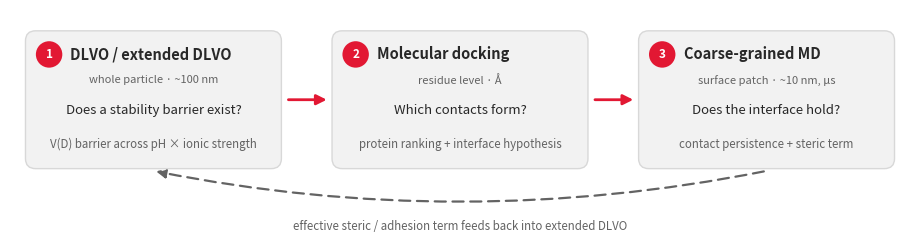

The script that saved this image: (Note: this script raises an exception after producing the figure.)
import matplotlib
matplotlib.use('Agg')
import matplotlib.pyplot as plt
from matplotlib.patches import FancyBboxPatch, FancyArrowPatch, Circle

RED="#E21833"; DARK="#282828"; GREY="#636363"; LIGHT="#F2F2F2"
fig, ax = plt.subplots(figsize=(9.0,2.25), dpi=400)
ax.set_xlim(0,16); ax.set_ylim(0,4); ax.axis('off')

cards = [
 ("1","DLVO / extended DLVO","whole particle · ~100 nm","Does a stability barrier exist?","V(D) barrier across pH × ionic strength"),
 ("2","Molecular docking","residue level · Å","Which contacts form?","protein ranking + interface hypothesis"),
 ("3","Coarse-grained MD","surface patch · ~10 nm, µs","Does the interface hold?","contact persistence + steric term"),
]
CW, CH = 4.55, 2.45
CY0, CY1 = 1.18, 1.18+CH
centers = [2.55, 8.00, 13.45]

for (num,title,scale,q,out), cx in zip(cards, centers):
    ax.add_patch(FancyBboxPatch((cx-CW/2, CY0), CW, CH,
                 boxstyle="round,pad=0.0,rounding_size=0.18",
                 facecolor=LIGHT, edgecolor="#D8D8D8", lw=1.0, zorder=1))
    ax.add_patch(Circle((cx-CW/2+0.42, CY1-0.42), 0.235, facecolor=RED, edgecolor='none', zorder=3))
    ax.text(cx-CW/2+0.42, CY1-0.425, num, ha='center', va='center', fontsize=8.5,
            color='white', fontweight='bold', zorder=4)
    ax.text(cx-CW/2+0.80, CY1-0.42, title, ha='left', va='center', fontsize=10.5,
            fontweight='bold', color=DARK, zorder=4)
    ax.text(cx, CY1-0.88, scale, ha='center', va='center', fontsize=8, color=GREY, zorder=4)
    ax.text(cx, CY1-1.42, q, ha='center', va='center', fontsize=9.5, style='italic', color=DARK, zorder=4)
    ax.text(cx, CY1-2.02, out, ha='center', va='center', fontsize=8.3, color=GREY, zorder=4)

# forward arrows
for x0,x1 in [(4.90,5.68),(10.35,11.13)]:
    ax.add_patch(FancyArrowPatch((x0, CY0+CH/2),(x1, CY0+CH/2), arrowstyle='-|>',
                 mutation_scale=15, lw=2.0, color=RED, zorder=5))

# feedback arrow: CG-MD -> extended DLVO
ax.add_patch(FancyArrowPatch((13.45, CY0-0.04),(2.55, CY0-0.04),
             connectionstyle="arc3,rad=-0.10", arrowstyle='-|>', mutation_scale=14,
             lw=1.6, color=GREY, linestyle=(0,(5,3)), zorder=0))
ax.text(8.0, 0.04, "effective steric / adhesion term feeds back into extended DLVO",
        ha='center', va='bottom', fontsize=8.3, color=GREY, zorder=6)

plt.subplots_adjust(left=0, right=1, top=1, bottom=0)
out="/sessions/wizardly-funny-sagan/mnt/dairy_protein_USDA/report_summary/ACS2026/figures/pipeline_slide4.png"
plt.savefig(out, transparent=True, bbox_inches='tight', pad_inches=0.02)
print("saved")
